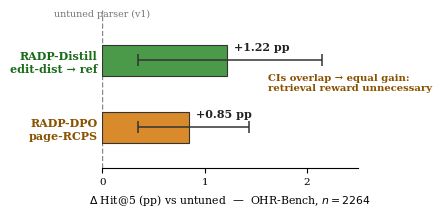

The script that saved this image:
"""Figure (C4) — parser-side training: the retrieval reward is unnecessary (data).

Both ways of ranking the best-of-K candidates give a real, significant, and
statistically indistinguishable OHR-Bench Hit@5 gain over the untuned parser:
  RADP-Distill  edit-distance to reference   +1.22 pp  CI[0.35, 2.15]
  RADP-DPO      page-local RCPS       +0.85 pp  CI[0.35, 1.43]
The overlapping CIs are the evidence for "≈": the cheap fidelity signal matches
the retrieval reward, so the retrieval reward adds nothing.
Source: output/results/arm_b_ohr_ci.json (n_qa=2264, 3-retriever avg).
Output: paper/figures/fig_c4_training.{pdf,png}
"""
from __future__ import annotations

from pathlib import Path

import matplotlib.pyplot as plt

OUT_DIR = Path("paper/figures")
plt.rcParams.update({"font.family": "serif"})

GREEN = "#4a9a4a"
TAN = "#d98a2b"
DGREEN = "#1a6b1a"
DAMBER = "#8a5200"

# (label, sublabel, delta_pp, ci_lo, ci_hi, color)
ROWS = [
    ("RADP-Distill", "edit-dist → ref", 1.22, 0.35, 2.15, GREEN),
    ("RADP-DPO", "page-RCPS", 0.85, 0.35, 1.43, TAN),
]


def main():
    fig, ax = plt.subplots(figsize=(3.3, 2.05))

    ys = [1.0, 0.0]
    for y, (_, _, d, lo, hi, c) in zip(ys, ROWS):
        ax.barh(y, d, height=0.46, color=c, edgecolor="#333333", linewidth=0.8, zorder=2)
        ax.errorbar(d, y, xerr=[[d - lo], [hi - d]], fmt="none", ecolor="#333333",
                    elinewidth=1.1, capsize=4, capthick=1.1, zorder=3)
        ax.text(d + 0.07, y + 0.20, f"+{d:.2f} pp", va="center", ha="left",
                fontsize=8.0, fontweight="bold", color="#222222")

    ax.axvline(0, color="#888888", lw=1.0, ls="--", zorder=1)
    ax.text(0, 1.62, "untuned parser (v1)", ha="center", va="bottom",
            fontsize=6.8, color="#777777")

    # two-line y tick labels (name + ranking signal)
    ax.set_yticks(ys)
    ax.set_yticklabels(
        [f"{ROWS[0][0]}\n{ROWS[0][1]}", f"{ROWS[1][0]}\n{ROWS[1][1]}"],
        fontsize=8.0)
    for tick, c in zip(ax.get_yticklabels(), (DGREEN, DAMBER)):
        tick.set_color(c)
        tick.set_fontweight("bold")

    ax.set_xlim(0, 2.5)
    ax.set_ylim(-0.6, 1.75)
    ax.set_xlabel("$\\Delta$ Hit@5 (pp) vs untuned  —  OHR-Bench, $n{=}2264$",
                  fontsize=7.8)
    ax.set_xticks([0, 1, 2])
    ax.tick_params(axis="x", labelsize=7.5)
    for s in ("top", "right", "left"):
        ax.spines[s].set_visible(False)
    ax.tick_params(axis="y", length=0)

    # the takeaway: overlapping CIs => equal gain => reward unnecessary
    ax.annotate("CIs overlap → equal gain:\nretrieval reward unnecessary",
                xy=(1.43, 0.0), xytext=(1.62, 0.66),
                fontsize=7.2, color=DAMBER, fontweight="bold", va="center",
                ha="left")

    OUT_DIR.mkdir(parents=True, exist_ok=True)
    for ext in ("pdf", "png"):
        fig.savefig(OUT_DIR / f"fig_c4_training.{ext}", bbox_inches="tight", dpi=200)
    print(f"saved -> {OUT_DIR}/fig_c4_training.pdf")


if __name__ == "__main__":
    main()
